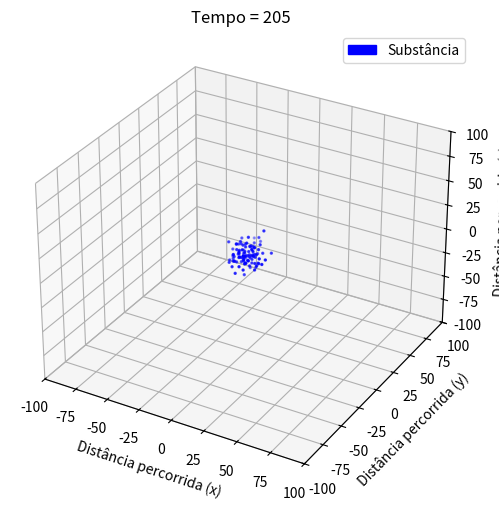

Write Python code to recreate this figure. (Note: this script raises an exception after producing the figure.)
# -*- coding: utf-8 -*-
"""
Created on Sat Dec 4 23:30:42 2021

[redacted]
"""

# Trajeto dos walkers em 3d
import numpy as np
import matplotlib.pyplot as plt
import matplotlib.animation as animation
import matplotlib.patches as mpatches
import random

M = 100 # Número de walkers
L = 100 # Tamanho da malha

# A cada intervalo de tempo, mover os walkers

p = 0.1 # Probabilidade de andar
pinv = 1.0-p
nsteps = 2001 # Número de intervalos de tempo

# Iniciando os walkers

x = np.zeros(M) # Posição inicial dos walkers nos eixos x, y e z
Z = [(0,0,0) for i in range (M)]
edgesrw = np.array(range(-L,L+1))-0.5
xc = 0.5*(edgesrw[:-1]+edgesrw[1:])

#%%

def animate(it):
    global x
    x = get_data(Z, M)

    # Trajetória dos walkers nos eixos x, y e z
    if (np.mod(it,noutput)==0):
        A = np.float64(Z)
        plot._offsets3d = (A[:,0], A[:,1], A[:,2])
        ax.set_title('Tempo = {}'.format(it))

    # Apenas geração de frames para o trabalho escrito 
    noutput2 = 100
    if (np.mod(it,noutput2)==0):
        plot._offsets3d = (A[:,0], A[:,1], A[:,2])
        ax.set_title('Tempo = {}'.format(it))
        plt.savefig('tempo_{}.png'.format(it), dpi = 300)
    return plot

def get_data(Z, M):
    # Atualizar a posição de todos os walkers
    for iw in range(M):
        rndx = random.random()
        dx = -1*(rndx<p)+1*(rndx>pinv)
        rndy = random.random()
        dy = -1*(rndy<p)+1*(rndy>pinv)
        rndz = random.random()
        dz = -1*(rndz<p)+1*(rndz>pinv)
        x, y, z = Z[iw]
        Z[iw] = x+dx, y+dy, z+dz
    return Z

plt.ion()
noutput = 5
fig = plt.figure()
ax = fig.add_subplot(111, projection = '3d')
fig.set_size_inches(6, 6)
ax.set_xlim((-100, 100))
ax.set_ylim((-100, 100))
ax.set_zlim((-100, 100))
ax.set_xlabel('Distância percorrida (x)')
ax.set_ylabel('Distância percorrida (y)')
ax.set_zlabel('Distância percorrida (z)')
subs1 = mpatches.Patch(color = 'blue', label = "Substância")
ax.legend(handles = [subs1])

x = get_data(Z, M)
plot = ax.scatter (*zip(*Z), marker = 'o', s = 2, color = 'blue')
          
ani = animation.FuncAnimation(fig = fig, func = animate, frames = nsteps, interval = 50)
ani.save('randomwalk3d.mp4')
plt.show()
